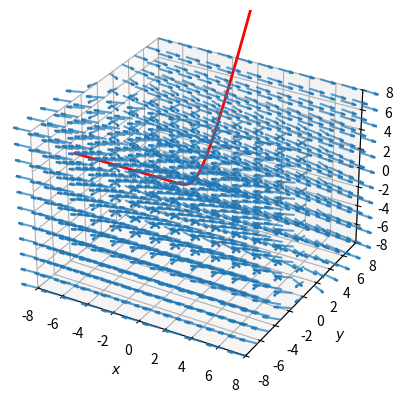

Here is the Python script that generated this plot:
import matplotlib.pyplot as plt, numpy as np

density = 11
lim = 8

x = np.linspace(-lim, lim, density)
y = np.linspace(-lim, lim, density)
y_1 = np.linspace(-lim, lim, density)
# y = np.logspace(-lim, lim, density)
# y_1 = np.logspace(-lim, lim, density)

x_mesh, y_1_mesh, y_mesh = np.meshgrid(x, y_1, y)

'''Constant 2nd Order ODE's'''
a, b, c = 1, -4, 4
m = np.sqrt((c * y_mesh) ** 2 + b ** 2 + a ** 2)
u, v, w = c * y_mesh / m, b / m, a / m

'''Solutions'''
c_1 = 1
c_2 = 1

discriminant = b ** 2 - 4 * a * c

x = np.linspace(-10, 1, 301)

if discriminant > 0:
    m_1 = (-b - np.sqrt(discriminant)) / 2 / a
    m_2 = (-b + np.sqrt(discriminant)) / 2 / a

    y = c_1 * np.exp(m_1 * x) + c_2 * np.exp(m_2 * x)
    y_1 = c_1 * m_1 * np.exp(m_1 * x) + c_2 * m_2 * np.exp(m_2 * x)

elif discriminant == 0:
    m = -b / 2 / a

    y = np.exp(m * x) * (c_1 + c_2 * x)
    y_1 = np.exp(m * x) * (m * (c_1 + c_2 * x) + c_2)

else:
    la = -b / 2 / a
    om = np.sqrt(-discriminant) / 2 / a

    y = np.exp(la * x) * (c_1 * np.cos(om * x) + c_2 * np.sin(om * x))
    y_1 = np.exp(la * x) * (la * (c_1 * np.cos(om * x) + c_2 * np.sin(om * x)) + om * (c_2 * np.cos(om * x) - c_1 * np.sin(om * x)))

ax = plt.figure().add_subplot(projection="3d")

ax.quiver(x_mesh, y_mesh, y_1_mesh, u, v, w, length=1.7 * lim / density, alpha=0.7)
# ax.quiver(x_mesh, np.log10(y_mesh), np.log10(y_1_mesh), np.log10(u), v, w, length=0.2, alpha=0.7)
# ax.set_yscale("symlog")
# ax.set_zscale("symlog")
ax.plot(x, y, y_1, color="red", lw=2)
# ax.plot(x, np.log10(y), np.log10(y_1), color="red", lw=2)

ax.set(xlabel="$x$", ylabel="$y$", zlabel="$y_1$", xlim=(-lim, lim), ylim=(-lim, lim), zlim=(-lim, lim))
plt.show()